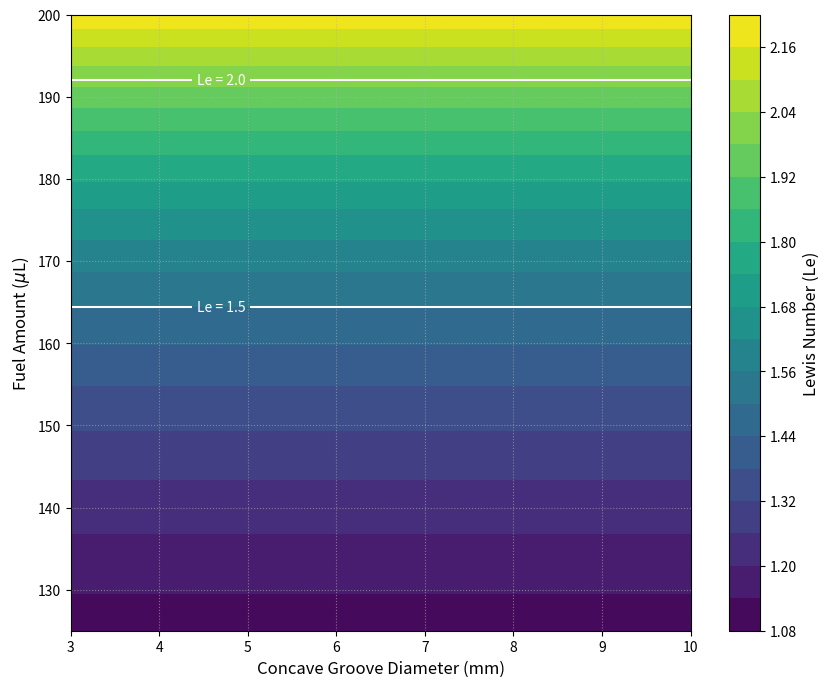

Here is the Python script that generated this plot:
import numpy as np
import matplotlib.pyplot as plt
from matplotlib import cm

def calculate_lewis_number(lambda_val, rho, cp, Dm):
    """
    Calculates the Lewis number (Le) based on thermal and mass diffusivity.
    Args:
    lambda_val (float or array): Thermal conductivity (W/m·K)
    rho (float): Density (kg/m^3)
    cp (float): Specific heat capacity at constant pressure (J/kg·K)
    Dm (float or array): Mass diffusivity of the deficient reactant (m^2/s)
    Returns:
    float or array: The dimensionless Lewis number.
    """
    alpha_th = lambda_val / (rho * cp)
    lewis = alpha_th / Dm
    return lewis

# --- 1. Set Physical Parameters and Ranges ---
# Baseline physical properties (assumed constant)
baseline_rho = 1.2       # kg/m^3
baseline_cp = 1005       # J/kg·K

# Define parameter ranges for the new axes
groove_diameter_range = np.linspace(3, 10, 100)  # in mm
fuel_range = np.linspace(125, 200, 100)     # in uL

# Create a 2D grid of the new parameters using meshgrid
Groove_Diameter_grid, Fuel_grid = np.meshgrid(groove_diameter_range, fuel_range)

# --- 2. Map New Axes to Lewis Number Physics ---
# Assumption: A fixed ring diameter of 150mm corresponds to a constant thermal conductivity.
# Using the upper bound of the previous mapping for this fixed value.
lambda_val = 0.040  # W/m·K
lambda_grid = np.full_like(Groove_Diameter_grid, lambda_val)

# Assumption: Map fuel amount to mass diffusivity (Dm)
# Assuming an inverse linear relationship over the new fuel range
Dm_min = 1.5e-5  # m^2/s
Dm_max = 3.0e-5  # m^2/s
Dm_grid = np.interp(Fuel_grid, [125, 200], [Dm_max, Dm_min])

# --- 3. Calculate Lewis Number over the entire grid ---
Le_grid = calculate_lewis_number(lambda_grid, baseline_rho, baseline_cp, Dm_grid)

# --- 4. Plot the Lewis Number Phase Diagram ---
print("Generating 2D Contour Plot...")
plt.figure(figsize=(10, 8))

# Create a filled contour plot (the color map)
# Use the viridis colormap for a blue-green-yellow gradient
contour_filled = plt.contourf(Groove_Diameter_grid, Fuel_grid, Le_grid, levels=20, cmap=cm.viridis)

# Add a color bar to show the Lewis number scale
cbar = plt.colorbar(contour_filled)
cbar.set_label('Lewis Number (Le)', fontsize=12)

# Add contour lines for specific Le values
contour_lines = plt.contour(Groove_Diameter_grid, Fuel_grid, Le_grid, levels=[0.5, 1.5, 2.0], colors='white', linewidths=1.5)
plt.clabel(contour_lines, inline=True, fontsize=10, fmt='Le = %.1f')

# Highlight the Le=1 line, which is the critical boundary
contour_le1 = plt.contour(Groove_Diameter_grid, Fuel_grid, Le_grid, levels=[1.0], colors='red', linewidths=3)
plt.clabel(contour_le1, inline=True, fontsize=12, fmt='Le = %.1f (Critical)')

# Set titles and labels
plt.xlabel('Concave Groove Diameter (mm)', fontsize=12)
plt.ylabel('Fuel Amount ($\mu$L)', fontsize=12)
plt.grid(True, linestyle=':', alpha=0.6)
plt.show()
